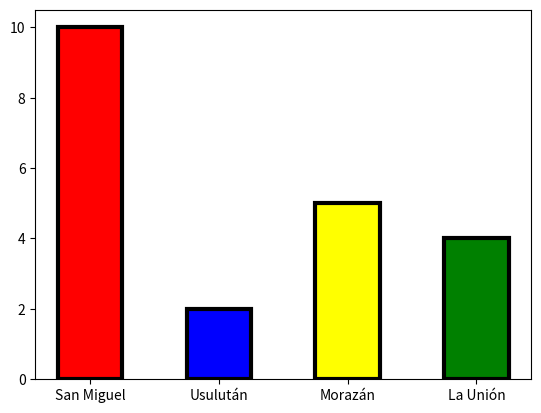

Write Python code to recreate this figure.
import matplotlib.pyplot as plt

opciones = ["San Miguel","Usulután","Morazán"
            ,"La Unión"]
frecuencia = [10,2,5,4]
colores = ["red","blue","yellow","green"]
plt.bar(opciones,frecuencia
        ,color=colores,width=0.5,linewidth=3
        ,edgecolor="black")
plt.show()
